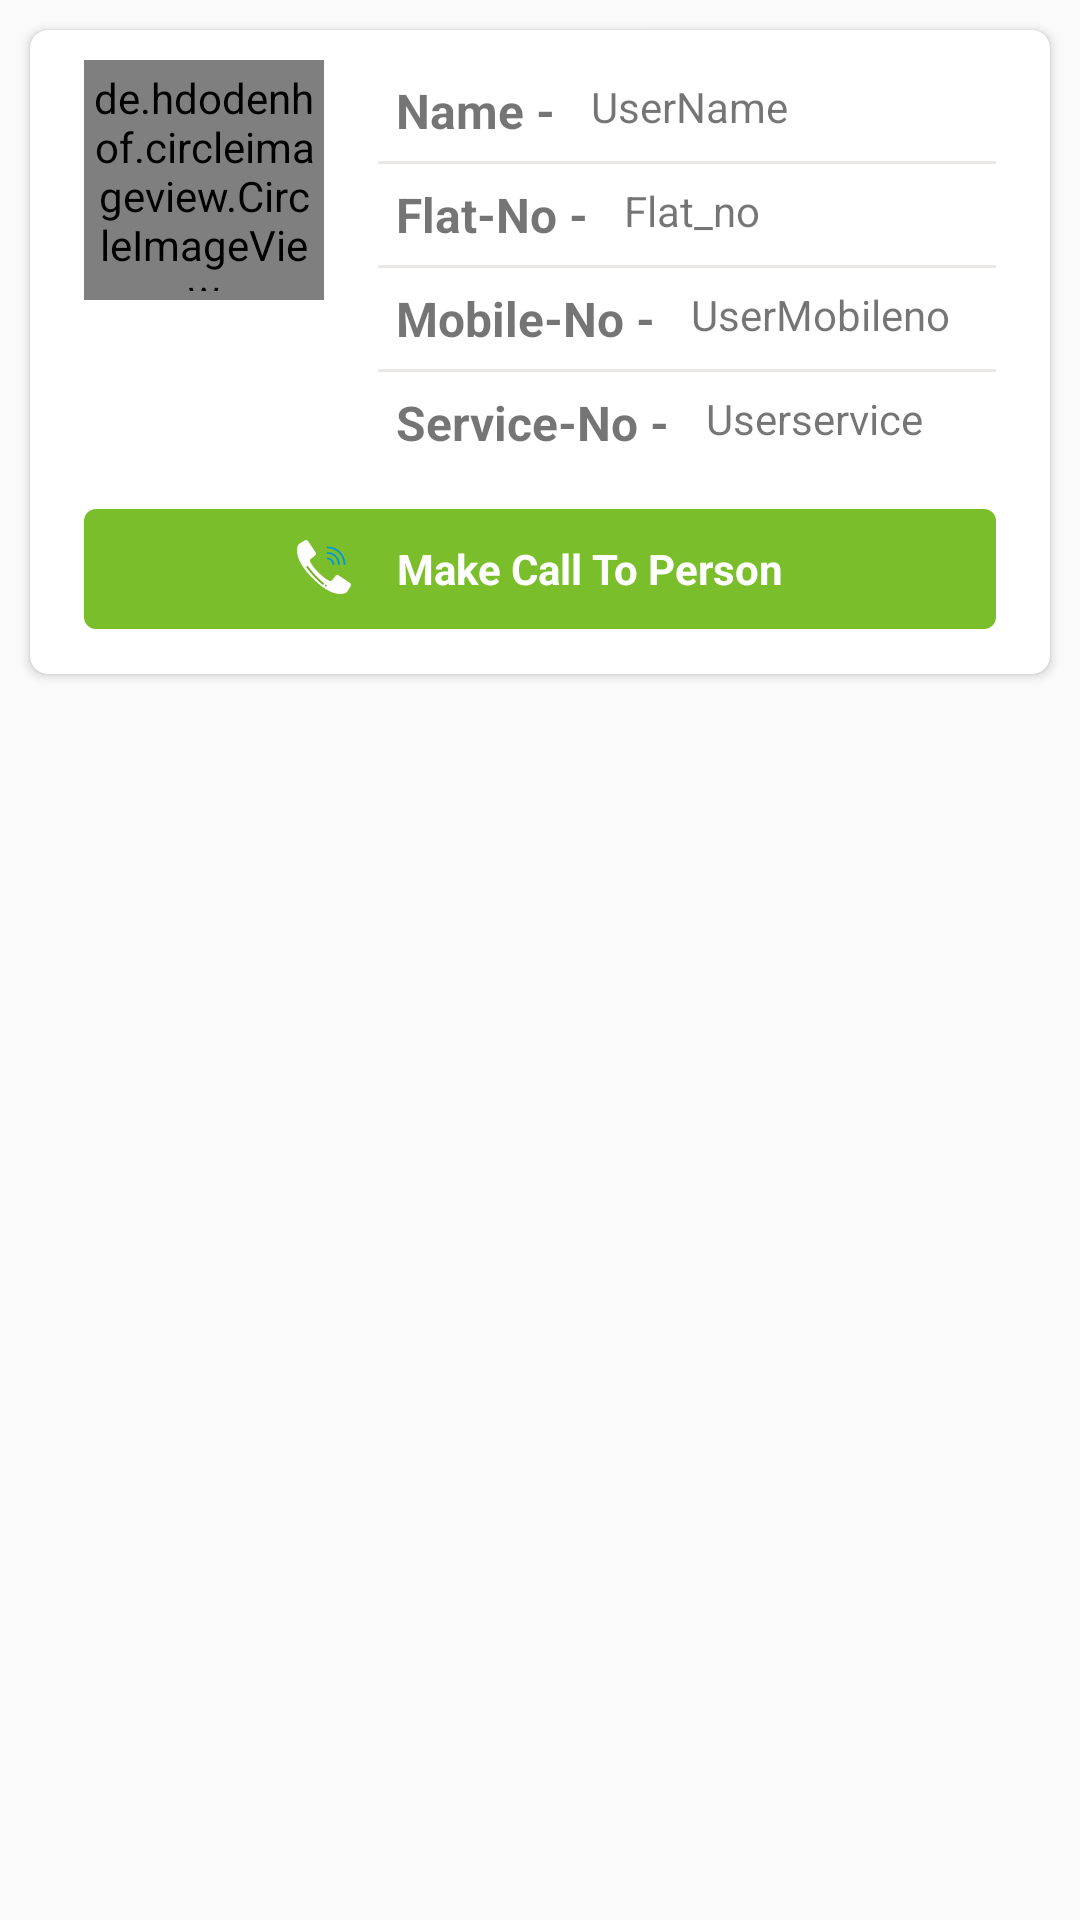

Here is an Android app screen rendered from its layout file. Give the layout XML and the strings, colors and styles it references.
<!-- AndroidManifest.xml: application theme AppTheme -->
<!-- res/layout/activity_staff_members_.xml -->
<?xml version="1.0" encoding="utf-8"?>
<RelativeLayout xmlns:android="http://schemas.android.com/apk/res/android"
    xmlns:tools="http://schemas.android.com/tools"
    android:layout_width="match_parent"
    android:layout_height="match_parent"
    android:layout_margin="10dp"
    xmlns:app="http://schemas.android.com/apk/res-auto"
    tools:context=".Staff_members_Activity">

        <androidx.cardview.widget.CardView
            android:layout_width="match_parent"
            android:layout_height="wrap_content"
            android:padding="4dp"
            android:layout_margin="10dp"
            app:cardCornerRadius="6dp">

            <RelativeLayout
                android:layout_width="match_parent"
                android:layout_height="wrap_content"
                android:layout_marginBottom="15dp"
                android:layout_marginLeft="18dp"
                android:layout_marginRight="18dp">

        <LinearLayout
            android:layout_width="match_parent"
            android:layout_height="wrap_content"
            android:orientation="horizontal"
            android:id="@+id/stafflinearlayoutId">

            <de.hdodenhof.circleimageview.CircleImageView
                android:layout_width="80dp"
                android:layout_height="80dp"
                android:padding="3dp"
                android:layout_marginTop="10dp"
                android:layout_centerHorizontal="true"
                android:src="@mipmap/ic_launcher"
                android:id="@+id/userimagestaffId"/>

            <RelativeLayout
                android:layout_width="match_parent"
                android:layout_height="wrap_content"
                android:layout_marginLeft="18dp"
                android:layout_marginTop="10dp">

                <TextView
                    android:layout_width="wrap_content"
                    android:layout_height="wrap_content"
                    android:text="Name -"
                    android:padding="2dp"
                    android:textSize="16dp"
                    android:textStyle="bold"
                    android:layout_margin="4dp"
                    android:id="@+id/tvmemberNameId"/>

                <TextView
                    android:layout_width="wrap_content"
                    android:layout_height="wrap_content"
                    android:text="UserName"
                    android:padding="2dp"
                    android:textSize="14dp"
                    android:layout_toRightOf="@+id/tvmemberNameId"
                    android:layout_margin="4dp"
                    android:id="@+id/tvstaffmemberNameId"/>

                <View
                    android:layout_width="match_parent"
                    android:layout_height="1dp"
                    android:background="#EBE7E7"
                    android:layout_below="@+id/tvmemberNameId"
                    android:id="@+id/firstViewId"/>

                <TextView
                    android:layout_width="wrap_content"
                    android:layout_height="wrap_content"
                    android:text="Flat-No -"
                    android:textSize="16dp"
                    android:padding="2dp"
                    android:layout_below="@+id/firstViewId"
                    android:textStyle="bold"
                    android:layout_margin="4dp"
                    android:id="@+id/tvmemberflatId"/>

                <TextView
                    android:layout_width="wrap_content"
                    android:layout_height="wrap_content"
                    android:text="Flat_no"
                    android:textSize="14dp"
                    android:padding="2dp"
                    android:layout_below="@+id/firstViewId"
                    android:layout_toRightOf="@+id/tvmemberflatId"
                    android:layout_margin="4dp"
                    android:id="@+id/tvstaffmemberflatId"/>

                <View
                    android:layout_width="match_parent"
                    android:layout_height="1dp"
                    android:background="#EBE7E7"
                    android:layout_below="@+id/tvmemberflatId"
                    android:id="@+id/secondViewId"/>

                <TextView
                    android:layout_width="wrap_content"
                    android:layout_height="wrap_content"
                    android:text="Mobile-No -"
                    android:textSize="16dp"
                    android:padding="2dp"
                    android:layout_below="@+id/secondViewId"
                    android:textStyle="bold"
                    android:layout_margin="4dp"
                    android:id="@+id/tvmembernumberId"/>

                <TextView
                    android:layout_width="wrap_content"
                    android:layout_height="wrap_content"
                    android:text="UserMobileno"
                    android:padding="2dp"
                    android:layout_toRightOf="@+id/tvmembernumberId"
                    android:layout_below="@+id/secondViewId"
                    android:textSize="14dp"
                    android:layout_margin="4dp"
                    android:id="@+id/tvstaffmembernumberId"/>

                <View
                    android:layout_width="match_parent"
                    android:layout_height="1dp"
                    android:background="#EBE7E7"
                    android:layout_below="@+id/tvmembernumberId"
                    android:id="@+id/thirdViewId"/>

                <TextView
                    android:layout_width="wrap_content"
                    android:layout_height="wrap_content"
                    android:text="Service-No -"
                    android:padding="2dp"
                    android:textSize="16dp"
                    android:layout_below="@+id/thirdViewId"
                    android:textStyle="bold"
                    android:layout_margin="4dp"
                    android:id="@+id/tvmemberserviceId"/>

                <TextView
                    android:layout_width="wrap_content"
                    android:layout_height="wrap_content"
                    android:text="Userservice"
                    android:padding="2dp"
                    android:textSize="14dp"
                    android:layout_below="@+id/thirdViewId"
                    android:layout_toRightOf="@+id/tvmemberserviceId"
                    android:layout_margin="4dp"
                    android:id="@+id/tvmemberServiceNameId"/>

            </RelativeLayout>
        </LinearLayout>

                <RelativeLayout
                    android:layout_width="match_parent"
                    android:layout_height="40dp"
                    android:background="@drawable/submit_btn_design"
                    android:gravity="center"
                    android:id="@+id/rlmakecallId"
                    android:clickable="true"
                    android:layout_marginTop="12dp"
                    android:layout_below="@+id/stafflinearlayoutId">

                    <ImageView
                        android:layout_width="18dp"
                        android:layout_height="18dp"
                        android:textAlignment="center"
                        android:src="@drawable/ic_callbutton"
                        android:id="@+id/imagecallviewId"/>


                    <TextView
                        android:layout_width="wrap_content"
                        android:layout_height="wrap_content"
                        android:text="Make Call To Person"
                        android:textColor="#ffffff"
                        android:textStyle="bold"
                        android:clickable="true"
                        android:layout_toRightOf="@+id/imagecallviewId"
                        android:id="@+id/staffmembercallId"
                        android:textAlignment="center"
                        android:layout_marginLeft="15dp"
                        android:textSize="14dp"></TextView>

                </RelativeLayout>


                <View
                    android:layout_width="match_parent"
                    android:layout_height="1dp" />

            </RelativeLayout>
        </androidx.cardview.widget.CardView>


</RelativeLayout>
<!-- resources referenced by this layout -->
<resources>
  <!-- drawable ic_callbutton: vector/xml drawable (drawable, 2300 chars, omitted) -->
  <!-- drawable submit_btn_design (drawable) -->
  <?xml version="1.0" encoding="utf-8"?>
  <shape xmlns:android="http://schemas.android.com/apk/res/android">
      <corners
          android:radius="4dp"/>
  
      <solid
          android:color="#7ABE2B"/>
  
  </shape>
  <style name="AppTheme" parent="Theme.AppCompat.Light.NoActionBar">
          
          <item name="colorPrimary">@color/colorAccent</item>
          <item name="colorPrimaryDark">@color/blue</item>
          <item name="colorAccent">@color/colorAccent</item>
  
      </style>
  <color name="colorAccent">#46A8F7</color>
  <color name="blue">#2387D8</color>
</resources>
